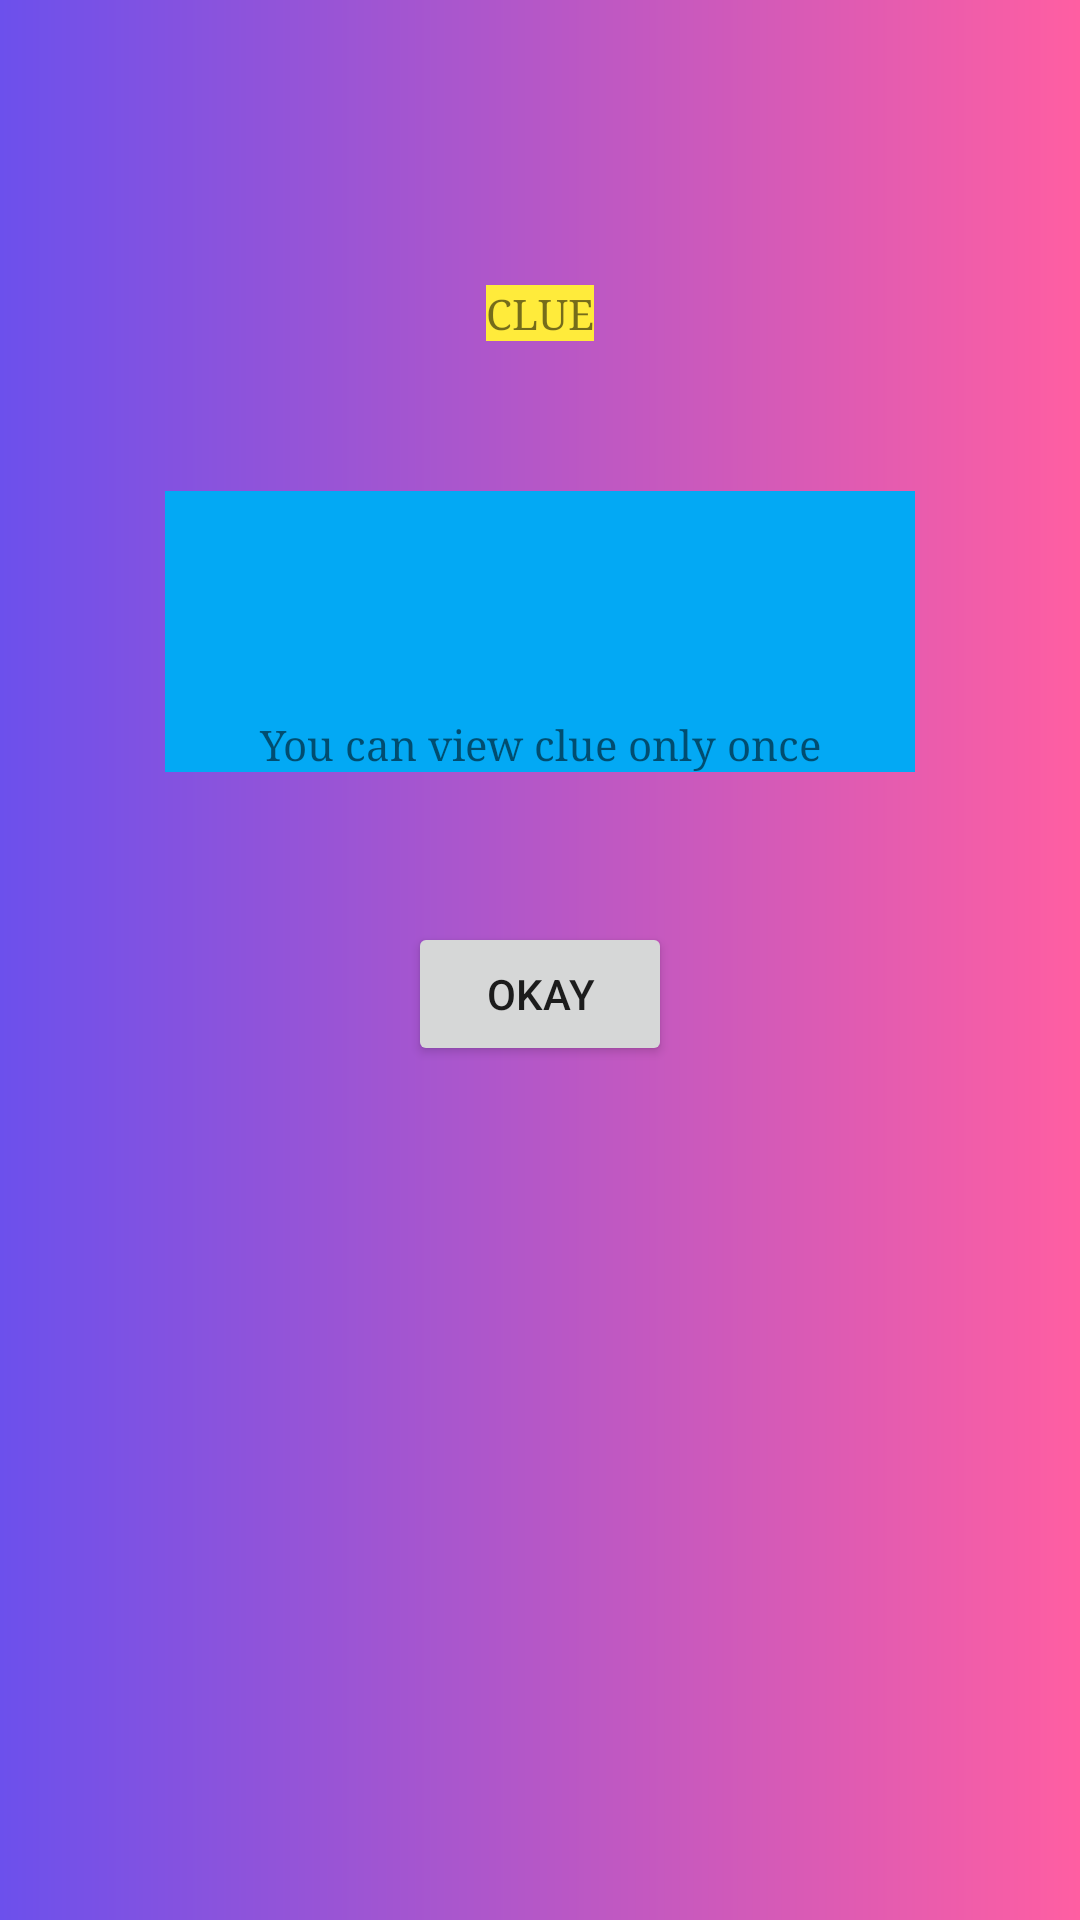

Reconstruct the res/layout file that produces this screen, plus the resources it refers to.
<!-- AndroidManifest.xml: application theme Theme.Wordjumble -->
<!-- res/layout/activity_main3.xml -->
<?xml version="1.0" encoding="utf-8"?>
<LinearLayout xmlns:android="http://schemas.android.com/apk/res/android"
    xmlns:app="http://schemas.android.com/apk/res-auto"
    xmlns:tools="http://schemas.android.com/tools"
    android:layout_width="match_parent"
    android:layout_height="match_parent"
    android:background="@drawable/bgapp"
    android:orientation="vertical"
    tools:context=".MainActivity3">


    <TextView
        android:id="@+id/textView3"
        android:layout_width="wrap_content"
        android:layout_height="wrap_content"
        android:layout_gravity="center"
        android:fontFamily="serif"
        android:layout_marginTop="95dp"
        android:background="#FFEB3B"
        android:text="CLUE" />

    <TextView
        android:id="@+id/clueans"
        android:layout_width="250dp"
        android:layout_height="75dp"
        android:fontFamily="serif"
        android:layout_gravity="center"
        android:layout_marginTop="50dp"
        android:background="#03A9F4"
        android:textAlignment="center" />

    <TextView
        android:layout_width="250dp"
        android:layout_height="wrap_content"
        android:fontFamily="serif"
        android:layout_gravity="center"
        android:background="#03A9F4"
        android:textAlignment="center"
        android:text="You can view clue only once"
        />

    <Button
        android:id="@+id/okay"
        android:layout_marginTop="50dp"
        android:layout_width="wrap_content"
        android:layout_height="wrap_content"
        android:layout_gravity="center"
        android:text="OKAY" />


</LinearLayout>
<!-- resources referenced by this layout -->
<resources>
  <!-- drawable bgapp (drawable) -->
  <?xml version="1.0" encoding="utf-8"?>
  <shape xmlns:android="http://schemas.android.com/apk/res/android">
      <gradient
          android:startColor="#6C50EC"
          android:endColor="#FF5EA2"
          android:angle="0"
          />
  
  </shape>
  <style name="Theme.Wordjumble" parent="Theme.MaterialComponents.DayNight.DarkActionBar">
          
          <item name="colorPrimary">@color/purple_500</item>
          <item name="colorPrimaryVariant">@color/purple_700</item>
          <item name="colorOnPrimary">@color/white</item>
          
          <item name="colorSecondary">@color/teal_200</item>
          <item name="colorSecondaryVariant">@color/teal_700</item>
          <item name="colorOnSecondary">@color/black</item>
          
          <item name="android:statusBarColor">?attr/colorPrimaryVariant</item>
          
      </style>
  <!-- not gathered from this repository: default colours our renderer supplied (Android Studio template values) -->
  <color name="purple_500">#FF6200EE</color>
  <color name="purple_700">#FF3700B3</color>
  <color name="teal_200">#FF03DAC5</color>
  <color name="teal_700">#FF018786</color>
  <color name="black">#FF000000</color>
  <color name="white">#FFFFFFFF</color>
</resources>
